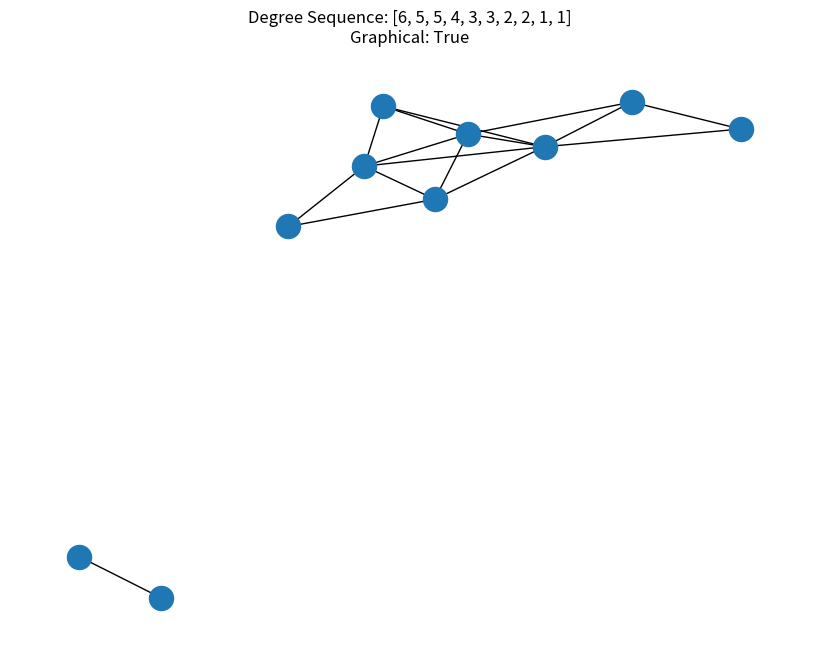

Write Python code to recreate this figure.
import networkx as nx
import matplotlib.pyplot as plt
degree_sequence = [6, 5, 5, 4, 3, 3, 2, 2, 1, 1]
is_graphical = nx.is_graphical(degree_sequence, method="hh")
if is_graphical:
    G = nx.havel_hakimi_graph(degree_sequence)
    pos = nx.spring_layout(G, seed=42)
    plt.figure(figsize=(8, 6))
    nx.draw(G,pos)
    plt.title(
        f"Degree Sequence: {degree_sequence}\n"
        f"Graphical: {is_graphical}"
    )
    plt.show()
else:
    print("The given degree sequence is not graphical")
